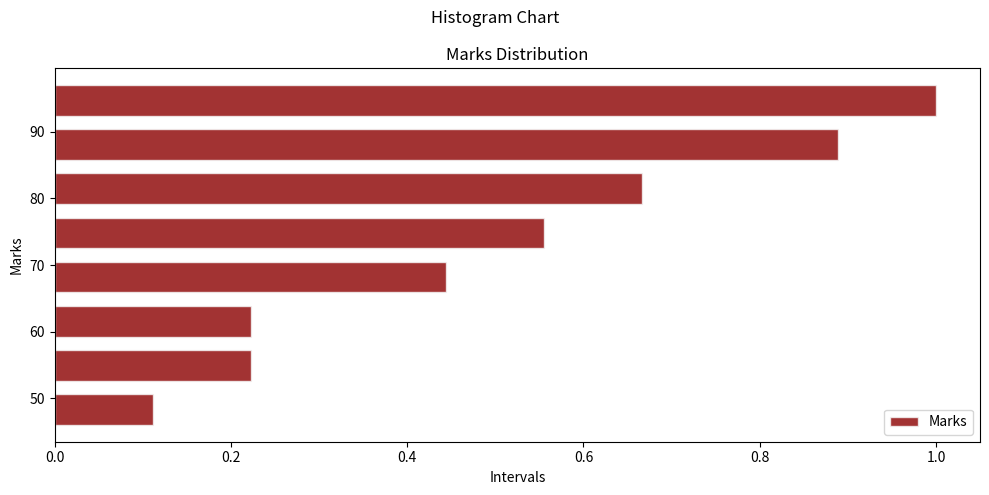

Write Python code to recreate this figure.
import matplotlib.pyplot as plt

marks = [45,52,67,70,73,80,85,91,98]

fig = plt.figure(figsize=(10,5))
fig.suptitle("Histogram Chart")
plt.hist(marks,bins=8,rwidth=0.7,color="darkred",alpha=0.8,edgecolor="whitesmoke",linewidth=1,
         histtype="barstacked",cumulative=True,density=True,orientation="horizontal",label="Marks")
plt.title("Marks Distribution")
plt.ylabel("Marks")
plt.xlabel("Intervals")
plt.legend()
plt.tight_layout()
plt.show()
